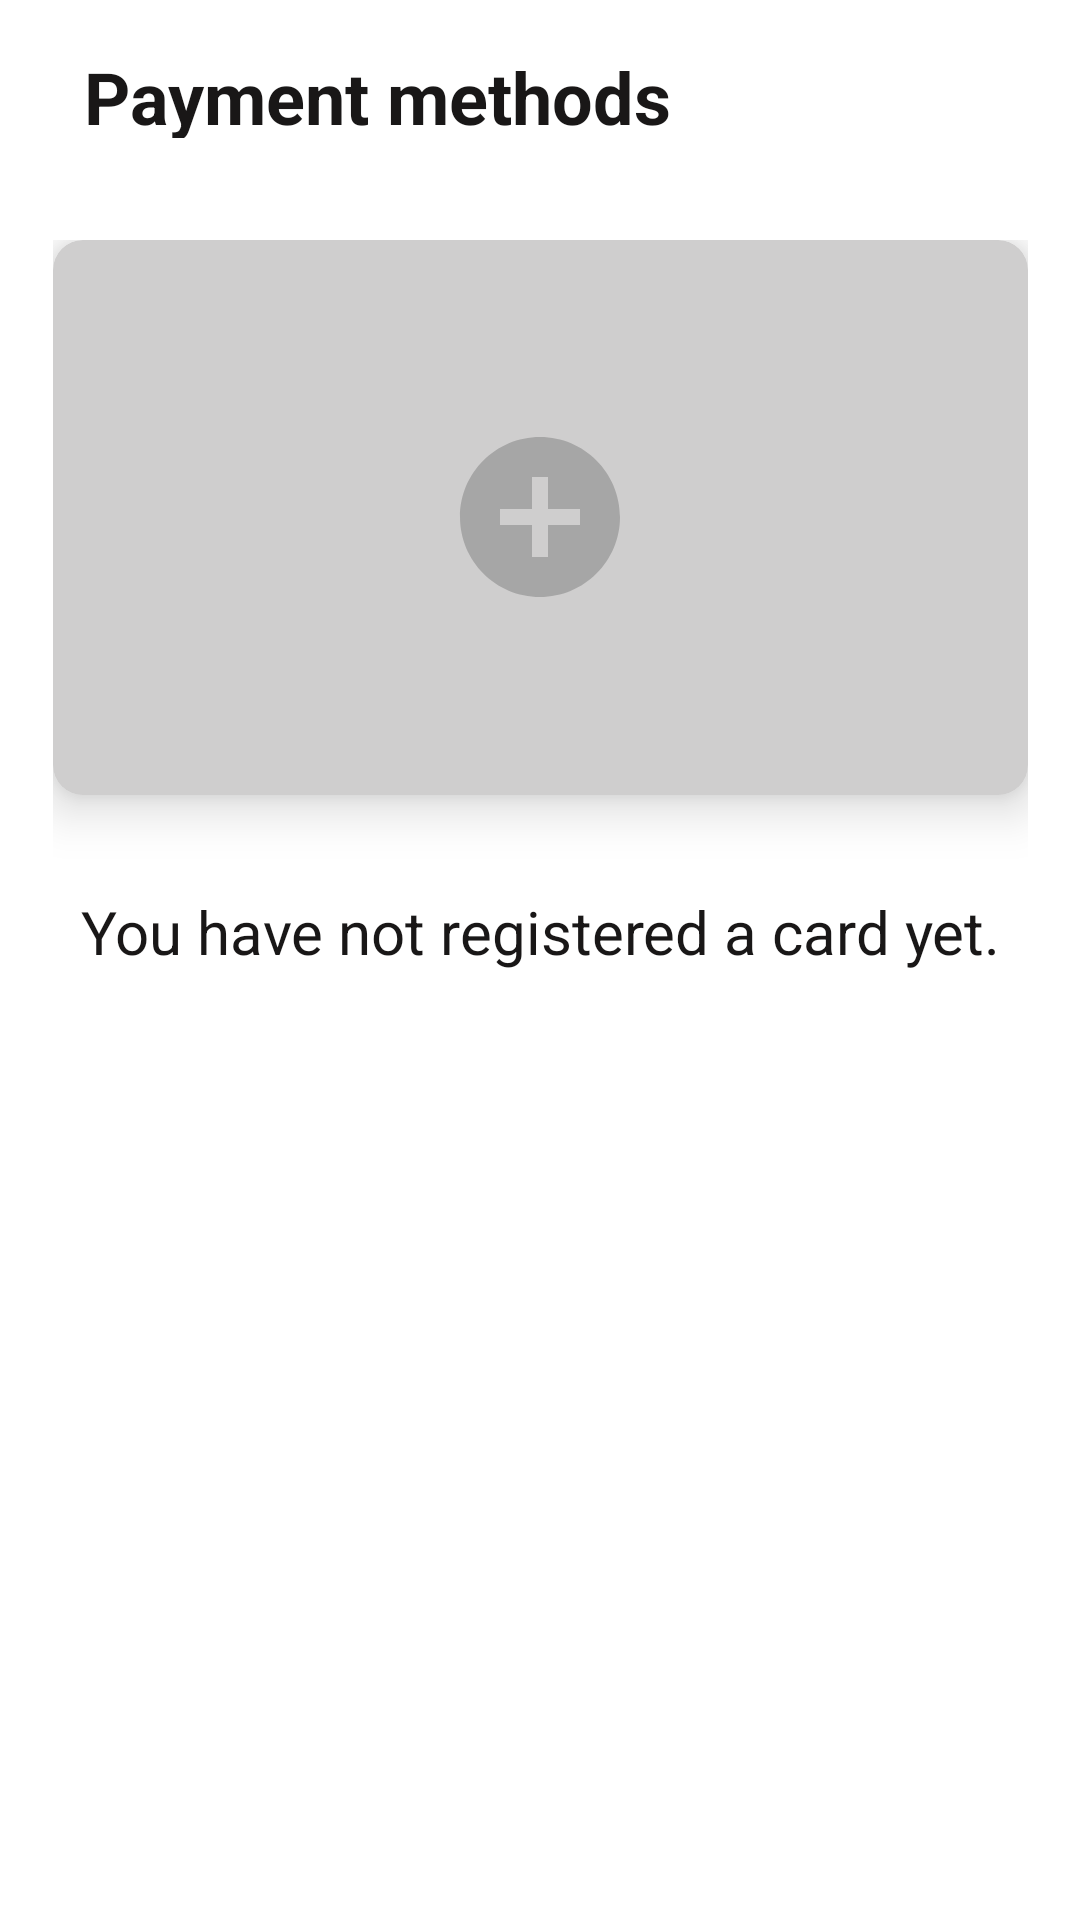

Reconstruct the res/layout file that produces this screen, plus the resources it refers to.
<!-- AndroidManifest.xml: application theme Theme.Vantal -->
<!-- res/layout/fragment_pay_method.xml -->
<?xml version="1.0" encoding="utf-8"?>
<androidx.constraintlayout.widget.ConstraintLayout xmlns:android="http://schemas.android.com/apk/res/android"
    xmlns:app="http://schemas.android.com/apk/res-auto"
    xmlns:tools="http://schemas.android.com/tools"
    android:layout_width="match_parent"
    android:layout_height="match_parent"
    tools:context=".fragments.Rental.RentalFragment">

    <androidx.constraintlayout.widget.ConstraintLayout
        android:id="@+id/no_card_layout"
        android:layout_width="wrap_content"
        android:layout_height="wrap_content"
        android:visibility="visible"
        android:layout_marginTop="80dp"
        app:layout_constraintEnd_toEndOf="parent"
        app:layout_constraintStart_toStartOf="parent"
        app:layout_constraintTop_toTopOf="parent">


        <com.google.android.material.card.MaterialCardView
            android:id="@+id/card_card"
            android:layout_width="325dp"
            android:layout_height="185dp"
            android:checkable="true"
            android:clickable="true"
            android:focusable="true"
            app:cardBackgroundColor="#CFCECE"
            app:cardCornerRadius="10dp"
            app:cardElevation="10dp"
            app:layout_constraintEnd_toEndOf="parent"
            app:layout_constraintStart_toStartOf="parent"
            app:layout_constraintTop_toTopOf="parent">

            <ImageView
                android:layout_width="wrap_content"
                android:layout_height="wrap_content"
                android:layout_gravity="center"
                android:src="@drawable/ic_add"
                app:tint="#94888888" />

        </com.google.android.material.card.MaterialCardView>

        <TextView
            android:id="@+id/tv_no_card_info"
            android:layout_width="321dp"
            android:layout_height="65dp"
            android:layout_marginTop="32dp"
            android:text="@string/no_card_yet"
            android:textAlignment="center"
            android:textColor="#191717"
            android:textSize="20sp"
            app:layout_constraintEnd_toEndOf="parent"
            app:layout_constraintStart_toStartOf="parent"
            app:layout_constraintTop_toBottomOf="@+id/card_card" />


    </androidx.constraintlayout.widget.ConstraintLayout>

    <androidx.constraintlayout.widget.ConstraintLayout
        android:id="@+id/yes_card_layout"
        android:layout_width="wrap_content"
        android:layout_height="wrap_content"
        android:visibility="invisible"
        android:layout_marginTop="80dp"
        app:layout_constraintEnd_toEndOf="parent"
        app:layout_constraintStart_toStartOf="parent"
        app:layout_constraintTop_toTopOf="parent">


        <androidx.constraintlayout.widget.ConstraintLayout
            android:id="@+id/card_layout"
            android:layout_width="321dp"
            android:visibility="visible"
            android:layout_height="185dp"
            android:background="@drawable/card_gradient"
            app:layout_constraintEnd_toEndOf="parent"
            app:layout_constraintStart_toStartOf="parent"
            app:layout_constraintTop_toTopOf="parent">


            <TextView
                android:id="@+id/tv_new_card"
                android:layout_width="wrap_content"
                android:layout_height="wrap_content"
                android:layout_marginStart="16dp"
                android:layout_marginTop="24dp"
                android:text="Credit card"
                android:textAllCaps="true"
                android:textColor="@color/white"
                android:textSize="20sp"
                app:layout_constraintStart_toStartOf="parent"
                app:layout_constraintTop_toTopOf="parent" />

            <TextView
                android:id="@+id/tv_card_digits_1"
                android:layout_width="wrap_content"
                android:layout_height="wrap_content"
                android:layout_marginStart="16dp"
                android:layout_marginTop="80dp"
                android:text="XXXX"
                android:textColor="@color/white"
                android:textSize="16sp"
                app:layout_constraintStart_toStartOf="parent"
                app:layout_constraintTop_toTopOf="parent" />

            <TextView
                android:id="@+id/tv_card_digits_2"
                android:layout_width="wrap_content"
                android:layout_height="wrap_content"
                android:layout_marginStart="10dp"
                android:layout_marginTop="80dp"
                android:text="XXXX"
                android:textColor="@color/white"
                android:textSize="16sp"
                app:layout_constraintStart_toEndOf="@id/tv_card_digits_1"
                app:layout_constraintTop_toTopOf="parent" />

            <TextView
                android:id="@+id/tv_card_digits_3"
                android:layout_width="wrap_content"
                android:layout_height="wrap_content"
                android:layout_marginStart="10dp"
                android:layout_marginTop="80dp"
                android:text="XXXX"
                android:textColor="@color/white"
                android:textSize="16sp"
                app:layout_constraintStart_toEndOf="@id/tv_card_digits_2"
                app:layout_constraintTop_toTopOf="parent" />

            <TextView
                android:id="@+id/tv_card_digits_4"
                android:layout_width="wrap_content"
                android:layout_height="wrap_content"
                android:layout_marginStart="10dp"
                android:layout_marginTop="80dp"
                android:text="XXXX"
                android:textColor="@color/white"
                android:textSize="16sp"
                app:layout_constraintStart_toEndOf="@id/tv_card_digits_3"
                app:layout_constraintTop_toTopOf="parent" />


            <TextView
                android:id="@+id/tv_cardholder"
                android:layout_width="wrap_content"
                android:layout_height="wrap_content"
                android:layout_marginStart="16dp"
                android:layout_marginTop="24dp"
                android:text="Cardholder"
                android:textAllCaps="true"
                android:textColor="@color/white"
                android:textSize="12sp"
                app:layout_constraintStart_toStartOf="parent"
                app:layout_constraintTop_toBottomOf="@+id/tv_card_digits_1" />

            <TextView
                android:id="@+id/tv_exp_month"
                android:layout_width="wrap_content"
                android:layout_height="wrap_content"
                android:layout_marginStart="20dp"
                android:layout_marginTop="24dp"
                android:text="00"
                android:textAllCaps="true"
                android:textColor="@color/white"
                android:textSize="12sp"
                app:layout_constraintStart_toEndOf="@+id/tv_cardholder"
                app:layout_constraintTop_toBottomOf="@+id/tv_card_digits_2" />

            <TextView
                android:id="@+id/tv_exp_slash"
                android:layout_width="wrap_content"
                android:layout_height="wrap_content"
                android:layout_marginStart="2dp"
                android:layout_marginTop="24dp"
                android:text="/"
                android:textAllCaps="true"
                android:textColor="@color/white"
                android:textSize="12sp"
                app:layout_constraintStart_toEndOf="@+id/tv_exp_month"
                app:layout_constraintTop_toBottomOf="@+id/tv_card_digits_2" />

            <TextView
                android:id="@+id/tv_exp_year"
                android:layout_width="wrap_content"
                android:layout_height="wrap_content"
                android:layout_marginStart="2dp"
                android:layout_marginTop="24dp"
                android:text="00"
                android:textAllCaps="true"
                android:textColor="@color/white"
                android:textSize="12sp"
                app:layout_constraintStart_toEndOf="@+id/tv_exp_slash"
                app:layout_constraintTop_toBottomOf="@+id/tv_card_digits_2" />

            <TextView
                android:id="@+id/tv_cvv"
                android:layout_width="wrap_content"
                android:layout_height="wrap_content"
                android:layout_marginStart="36dp"
                android:layout_marginTop="24dp"
                android:text="CVV"
                android:textAllCaps="true"
                android:textColor="@color/white"
                android:textSize="12sp"
                app:layout_constraintStart_toEndOf="@+id/tv_exp_slash"
                app:layout_constraintTop_toBottomOf="@+id/tv_card_digits_4" />

            <TextView
                android:id="@+id/tv_MM"
                android:layout_width="wrap_content"
                android:layout_height="wrap_content"
                android:layout_marginStart="20dp"
                android:layout_marginTop="40dp"
                android:text="MM"
                android:textAllCaps="true"
                android:textColor="@color/white"
                android:textSize="9sp"
                app:layout_constraintStart_toEndOf="@+id/tv_cardholder"
                app:layout_constraintTop_toBottomOf="@+id/tv_card_digits_3" />


            <TextView
                android:id="@+id/tv_YY"
                android:layout_width="wrap_content"
                android:layout_height="wrap_content"
                android:layout_marginStart="44dp"
                android:layout_marginTop="40dp"
                android:text="YY"
                android:textAllCaps="true"
                android:textColor="@color/white"
                android:textSize="9sp"
                app:layout_constraintStart_toEndOf="@+id/tv_cardholder"
                app:layout_constraintTop_toBottomOf="@+id/tv_card_digits_3" />

            <ImageView
                android:id="@+id/visa_icon"
                android:layout_width="84dp"
                android:layout_height="53dp"
                android:layout_alignParentStart="true"
                android:src="@drawable/visa"
                app:layout_constraintBottom_toBottomOf="parent"
                app:layout_constraintEnd_toEndOf="parent"
                app:tint="@color/white" />

        </androidx.constraintlayout.widget.ConstraintLayout>

    </androidx.constraintlayout.widget.ConstraintLayout>

    <TextView
        android:id="@+id/tv_no_card"
        android:layout_width="223dp"
        android:layout_height="30dp"
        android:layout_marginStart="28dp"
        android:layout_marginTop="16dp"
        android:text="@string/payment_methods"
        android:textColor="#191717"
        android:textSize="24sp"
        android:textStyle="bold"
        app:layout_constraintStart_toStartOf="parent"
        app:layout_constraintTop_toTopOf="parent" />



    <ImageView
        android:id="@+id/backArrow"
        android:layout_width="46dp"
        android:layout_height="34dp"
        android:layout_marginTop="16dp"
        android:layout_marginEnd="40dp"
        android:src="@drawable/ic_back"
        app:layout_constraintEnd_toEndOf="parent"
        app:layout_constraintTop_toTopOf="parent" />

</androidx.constraintlayout.widget.ConstraintLayout>
<!-- resources referenced by this layout -->
<resources>
  <color name="white">#FFFFFFFF</color>
  <!-- drawable card_gradient (drawable) -->
  <?xml version="1.0" encoding="utf-8"?>
  <shape android:shape="rectangle" xmlns:android="http://schemas.android.com/apk/res/android">
      <size android:width="325dp" android:height="185dp"/>
      <gradient android:startColor="@color/black" android:endColor="#B0252525" android:type="linear" />
  </shape>
  <!-- drawable ic_add (drawable) -->
  <vector android:height="64dp" android:tint="#000000"
      android:viewportHeight="24" android:viewportWidth="24"
      android:width="64dp" xmlns:android="http://schemas.android.com/apk/res/android">
      <path android:fillColor="@android:color/white" android:pathData="M12,2C6.48,2 2,6.48 2,12s4.48,10 10,10 10,-4.48 10,-10S17.52,2 12,2zM17,13h-4v4h-2v-4L7,13v-2h4L11,7h2v4h4v2z"/>
  </vector>
  <string name="no_card_yet">You have not registered a card yet.</string>
  <string name="payment_methods">Payment methods</string>
  <style name="Theme.Vantal" parent="Theme.MaterialComponents.DayNight.DarkActionBar">
          
          <item name="colorPrimary">@color/cursor</item>
          <item name="colorOnSurface">@color/label</item> // Normal State
          <item name="colorPrimaryVariant">@color/purple_700</item>
          <item name="colorOnPrimary">@color/white</item>
          
          <item name="colorSecondary">@color/teal_700</item>
          <item name="colorSecondaryVariant">@color/teal_700</item>
          <item name="colorOnSecondary">@color/black</item>
          
          <item name="android:statusBarColor" tools:targetApi="l">?attr/colorOnPrimary</item>
          <item name="android:windowLightStatusBar">true</item>
          
      </style>
  <color name="black">#FF000000</color>
  <color name="cursor">#DA4111</color>
  <color name="label">#595858</color>
  <color name="purple_700">#FF3700B3</color>
  <color name="teal_700">#FF018786</color>
</resources>
